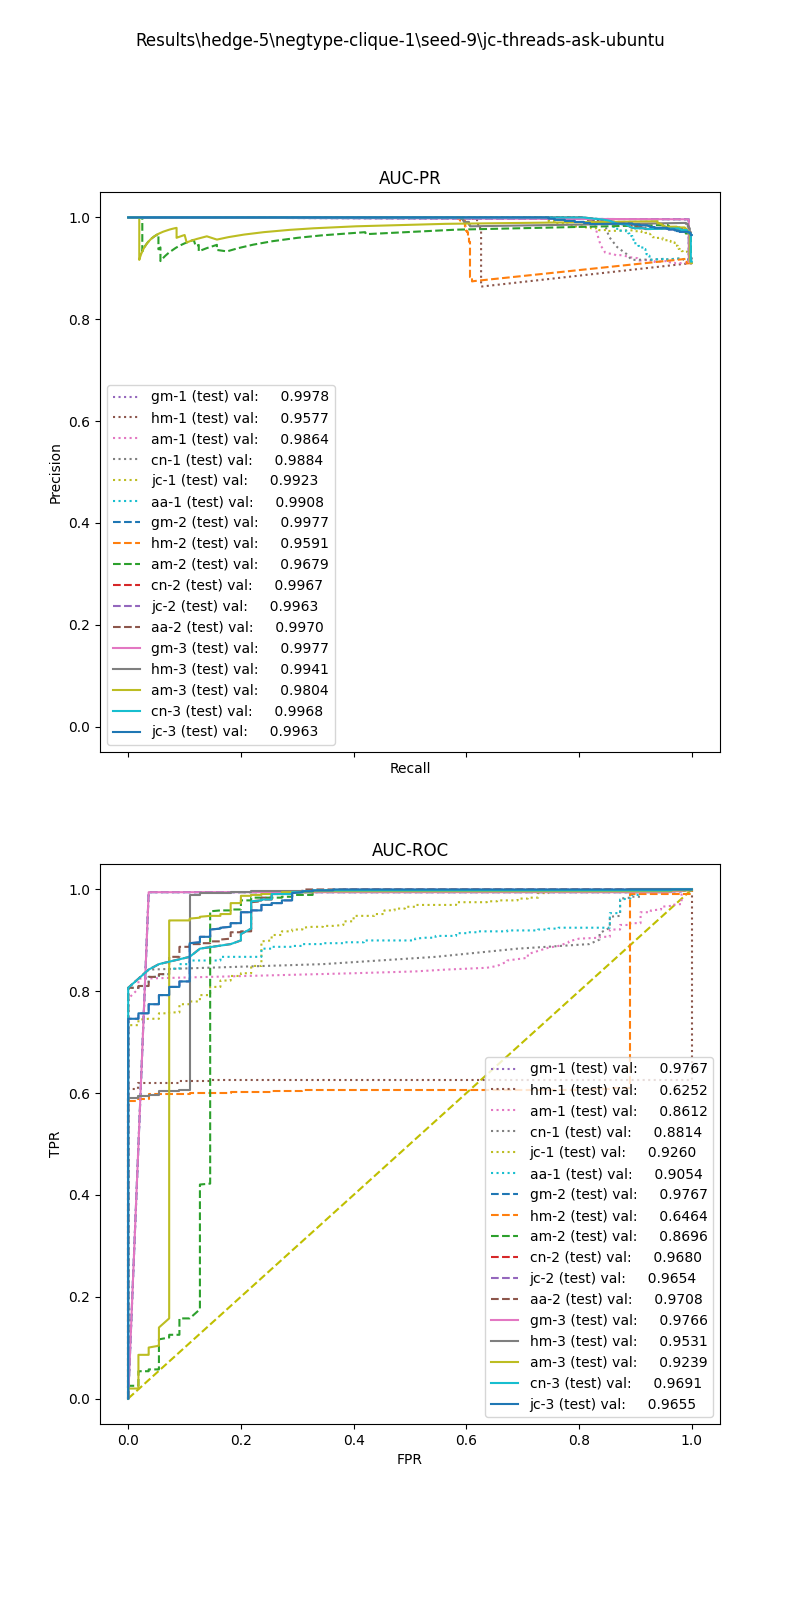

Source data for this figure (header and first rows):
, input_dim1, pred_dim1, input_dim2, pred_dim2, input_dim3, pred_dim3, label
0, 0.1906, 1.0, 0.0, 1.0, 0.0, 1.0, 1.0
1, 0.0, 1.0, 0.0, 1.0, 0.0, 1.0, 1.0
2, 0.0, 1.0, 0.0, 1.0, 0.0, 1.0, 1.0
3, 0.4434, 1.0, 0.0, 1.0, 0.0, 1.0, 1.0
4, 1.201, 1.0, 0.0, 1.0, 0.0, 1.0, 1.0
5, 0.0, 1.0, 0.0, 1.0, 0.0, 1.0, 1.0
6, 0.0, 1.0, 0.0, 1.0, 0.0, 1.0, 1.0
7, 0.0, 1.0, 0.0, 1.0, 0.0, 1.0, 1.0
8, 0.0, 1.0, 0.0, 1.0, 0.0, 1.0, 1.0
9, 0.0, 1.0, 0.0, 1.0, 0.0, 1.0, 1.0
10, 0.1756, 1.0, 0.0, 1.0, 0.0, 1.0, 1.0
11, 0.4274, 1.0, 0.0, 1.0, 0.0, 1.0, 1.0
12, 0.0, 1.0, 0.0, 1.0, 0.0, 1.0, 1.0
13, 0.0, 1.0, 0.0, 1.0, 0.0, 1.0, 1.0
14, 0.0, 1.0, 0.0, 1.0, 0.0, 1.0, 1.0
15, 3.416, 1.0, 0.0, 1.0, 0.0, 1.0, 1.0
16, 0.0, 1.0, 0.0, 1.0, 0.0, 1.0, 1.0
17, 0.0, 1.0, 0.0, 1.0, 0.0, 1.0, 1.0
18, 0.0, 1.0, 0.0, 1.0, 0.0, 1.0, 1.0
19, 0.0, 1.0, 0.0, 1.0, 0.0, 1.0, 1.0
20, 0.0, 1.0, 0.0, 1.0, 0.0, 1.0, 1.0
21, 0.0, 1.0, 0.0, 1.0, 0.0, 1.0, 1.0
22, 0.0, 1.0, 0.0, 1.0, 0.0, 1.0, 1.0
23, 0.4357, 1.0, 0.0, 1.0, 0.0, 1.0, 1.0
24, 0.0, 1.0, 0.0, 1.0, 0.0, 1.0, 1.0
25, 0.0, 1.0, 0.0, 1.0, 0.0, 1.0, 1.0
26, 0.0, 1.0, 0.0, 1.0, 0.0, 1.0, 1.0
27, 0.1529, 1.0, 0.0, 1.0, 0.0, 1.0, 1.0
28, 0.0, 1.0, 0.0, 1.0, 0.0, 1.0, 1.0
29, 0.0, 1.0, 0.0, 1.0, 0.0, 1.0, 1.0
30, 0.0, 1.0, 0.0, 1.0, 0.0, 1.0, 1.0
31, 0.0, 1.0, 0.0, 1.0, 0.0, 1.0, 1.0
32, 0.0, 1.0, 0.0, 1.0, 0.0, 1.0, 1.0
33, 0.0, 1.0, 0.0, 1.0, 0.0, 1.0, 1.0
34, 6.908, 1.0, 0.0, 1.0, 0.0, 1.0, 1.0
35, 0.0, 1.0, 0.0, 1.0, 0.0, 1.0, 1.0
36, 0.1826, 1.0, 0.0, 1.0, 0.0, 1.0, 1.0
37, 0.3216, 1.0, 0.0, 1.0, 0.0, 1.0, 1.0
38, 0.0, 1.0, 0.0, 1.0, 0.0, 1.0, 1.0
39, 0.0, 1.0, 0.0, 1.0, 0.0, 1.0, 1.0
40, 0.1406, 1.0, 0.0, 1.0, 0.0, 1.0, 1.0
41, 0.0, 1.0, 0.0, 1.0, 0.0, 1.0, 1.0
42, 0.0, 1.0, 0.0, 1.0, 0.0, 1.0, 1.0
43, 0.8287, 1.0, 0.0, 1.0, 0.0, 1.0, 1.0
44, 0.0, 1.0, 0.0, 1.0, 0.0, 1.0, 1.0
45, 2.427, 1.0, 0.0, 1.0, 0.0, 1.0, 1.0
46, 0.0, 1.0, 0.0, 1.0, 0.0, 1.0, 1.0
47, 0.0, 1.0, 0.0, 1.0, 0.0, 1.0, 1.0
48, 0.0, 1.0, 0.0, 1.0, 0.0, 1.0, 1.0
49, 15.24, 1.0, 0.0, 1.0, 0.0, 1.0, 1.0
50, 0.0, 1.0, 0.0, 1.0, 0.0, 1.0, 1.0
51, 0.0, 1.0, 0.0, 1.0, 0.0, 1.0, 1.0
52, 0.0, 1.0, 0.0, 1.0, 0.0, 1.0, 1.0
53, 0.0, 1.0, 0.0, 1.0, 0.0, 1.0, 1.0
54, 0.0, 1.0, 0.0, 1.0, 0.0, 1.0, 1.0
55, 0.357, 1.0, 0.0, 1.0, 0.0, 1.0, 1.0
56, 0.3386, 1.0, 0.0, 1.0, 0.0, 1.0, 1.0
57, 0.0, 1.0, 0.0, 1.0, 0.0, 1.0, 1.0
58, 0.0, 1.0, 0.0, 1.0, 0.0, 1.0, 1.0
59, 0.0, 1.0, 0.0, 1.0, 0.0, 1.0, 1.0
... 554 more rows
